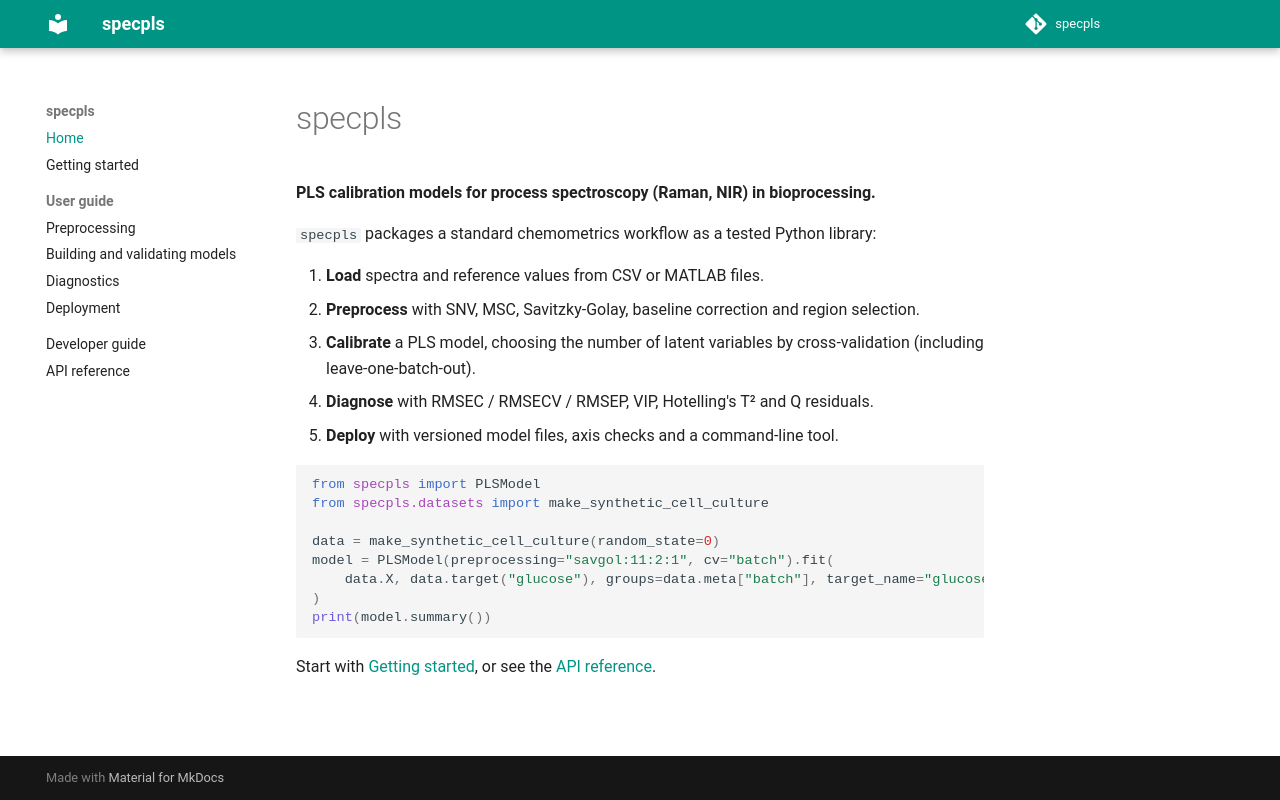

repository: mahdishaikat/specpls · page: index.html · generator: mkdocs

# specpls

**PLS calibration models for process spectroscopy (Raman, NIR) in bioprocessing.**

`specpls` packages a standard chemometrics workflow as a tested Python library:

1. **Load** spectra and reference values from CSV or MATLAB files.
2. **Preprocess** with SNV, MSC, Savitzky-Golay, baseline correction and
   region selection.
3. **Calibrate** a PLS model, choosing the number of latent variables by
   cross-validation (including leave-one-batch-out).
4. **Diagnose** with RMSEC / RMSECV / RMSEP, VIP, Hotelling's T² and Q residuals.
5. **Deploy** with versioned model files, axis checks and a command-line tool.

```python
from specpls import PLSModel
from specpls.datasets import make_synthetic_cell_culture

data = make_synthetic_cell_culture(random_state=0)
model = PLSModel(preprocessing="savgol:11:2:1", cv="batch").fit(
    data.X, data.target("glucose"), groups=data.meta["batch"], target_name="glucose"
)
print(model.summary())
```

Start with [Getting started](getting-started.md), or see the
[API reference](api.md).
